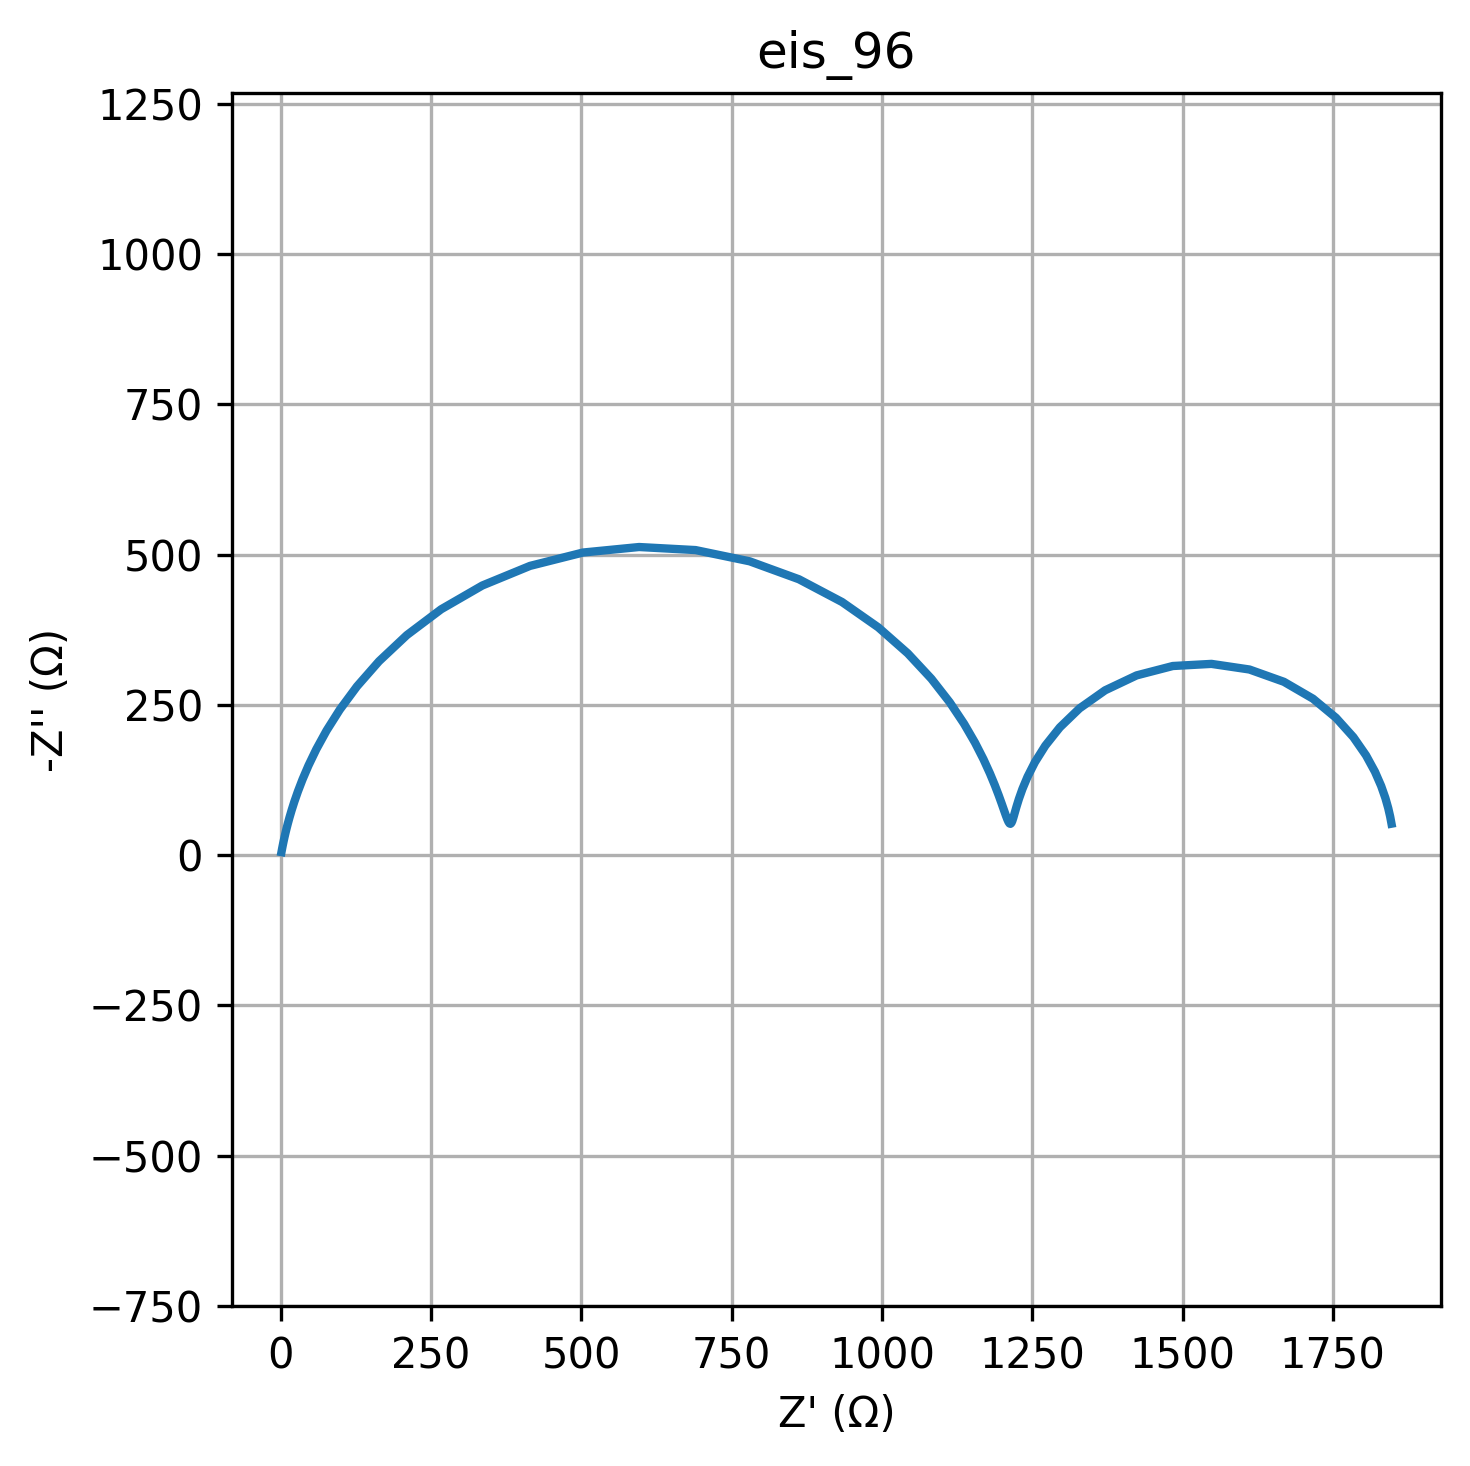

The table this chart was drawn from, first rows:
freq, Z_real, Z_imag
0.01, 1848, -52.35
0.01226, 1846, -63.97
0.01504, 1842, -78.05
0.01844, 1838, -94.98
0.02262, 1830, -115.1
0.02774, 1820, -138.8
0.03401, 1805, -166.1
0.04171, 1784, -196.4
0.05115, 1755, -228.5
0.06273, 1717, -260.3
0.07693, 1669, -288.4
0.09434, 1611, -308.9
0.1157, 1548, -318.2
0.1419, 1484, -314.7
0.174, 1424, -299.1
0.2134, 1371, -274.3
0.2617, 1329, -244.2
0.3209, 1296, -212.6
0.3935, 1272, -182.1
0.4826, 1254, -154.5
0.5918, 1242, -130.5
0.7257, 1234, -110.2
0.89, 1228, -93.51
1.091, 1224, -80.15
1.338, 1221, -69.76
1.641, 1218, -62
2.013, 1217, -56.61
2.468, 1215, -53.36
3.027, 1214, -52.11
3.712, 1212, -52.76
4.552, 1210, -55.29
5.583, 1208, -59.75
6.846, 1206, -66.22
8.396, 1203, -74.86
10.3, 1199, -85.88
12.63, 1194, -99.55
15.48, 1188, -116.2
18.99, 1180, -136.1
23.29, 1169, -159.6
28.56, 1155, -187
35.02, 1137, -218.6
42.94, 1113, -254.2
52.66, 1082, -293.5
64.58, 1043, -335.7
79.2, 993.8, -379
97.13, 933.6, -421.2
119.1, 861.9, -459
146.1, 779.9, -488.9
179.1, 689.9, -507.6
219.7, 595.9, -512.7
269.4, 502.6, -503.5
330.4, 414.4, -481.3
405.1, 335.1, -448.6
496.8, 266.6, -409.1
609.3, 209.5, -366.1
747.2, 163.2, -322.6
916.3, 126.6, -280.8
1124, 97.97, -242.1
1378, 75.87, -207.2
1690, 58.9, -176.2
... 20 more rows
